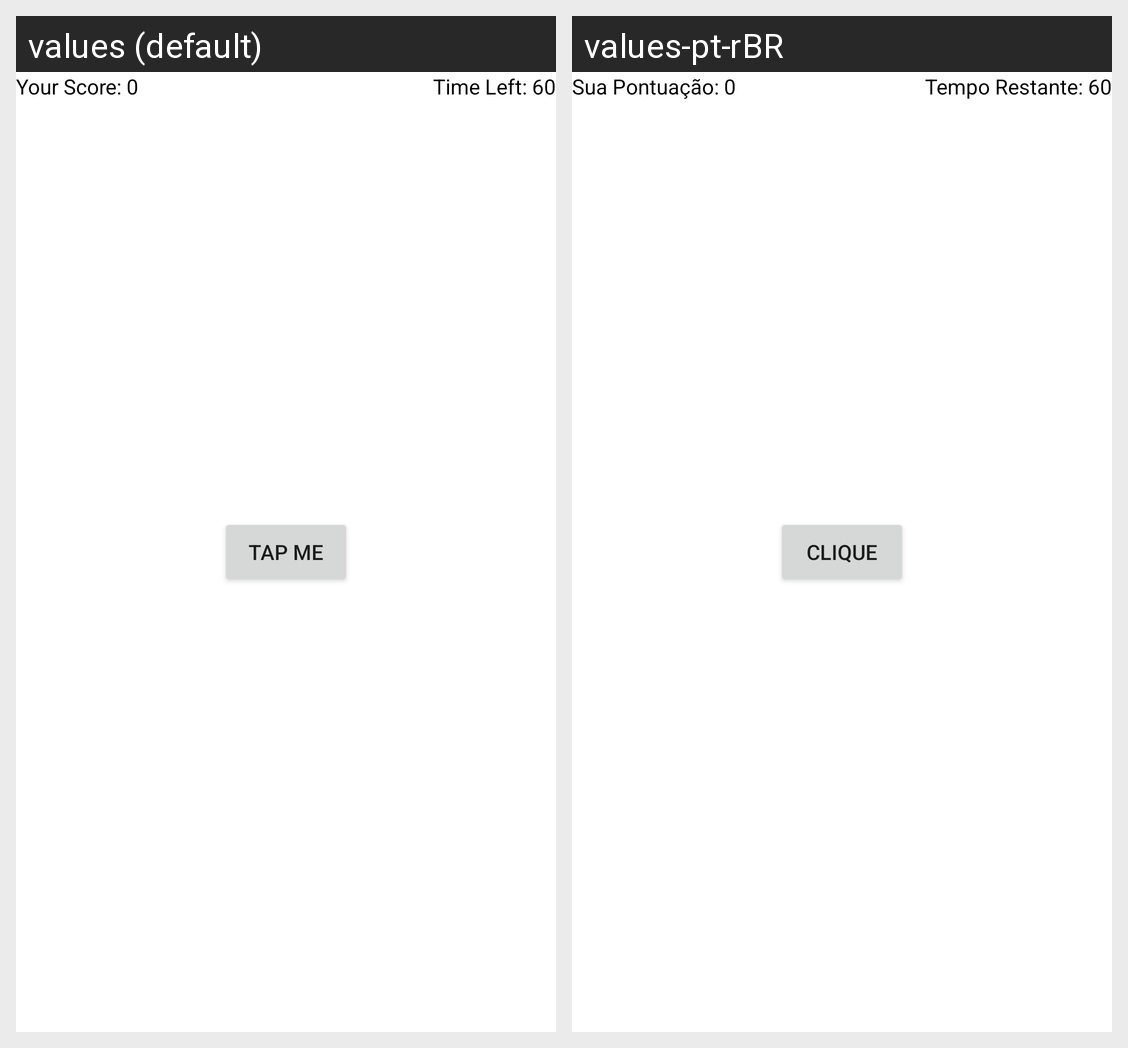

Strings drawn on this Android screen and how each of the app's shown locales translates them:
Android screen res/layout/activity_main.xml rendered under 2 locales, left to right: values (default), values-pt-rBR. Device: Nexus 5 (rendered at 1080×1920; each locale shown at half size, 540×960, under a caption strip naming it); theme Theme.TimeFighter.
Strings drawn on this screen, with the default value and each locale's value (text and hints the layout hard-codes, and strings that could not be matched under every locale, appear in the picture but are not listed):

initial_score
  values: Your Score: 0
  values-pt-rBR: Sua Pontuação: 0

initial_time_left
  values: Time Left: 60
  values-pt-rBR: Tempo Restante: 60

tap_me
  values: TAP ME
  values-pt-rBR: Clique
